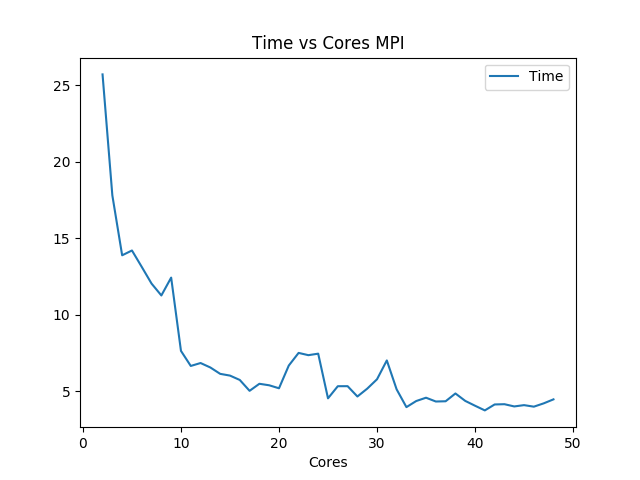

Source data for this figure (header and first rows):
Cores, Time
2, 25.7
3, 17.79
4, 13.88
5, 14.19
6, 13.12
7, 12.03
8, 11.25
9, 12.42
10, 7.633
11, 6.648
12, 6.839
13, 6.547
14, 6.132
15, 6.018
16, 5.733
17, 5.023
18, 5.483
19, 5.385
20, 5.189
21, 6.675
22, 7.500
23, 7.352
24, 7.451
25, 4.532
26, 5.324
27, 5.327
28, 4.652
29, 5.164
30, 5.777
31, 7.008
32, 5.121
33, 3.958
34, 4.356
35, 4.573
36, 4.325
37, 4.341
38, 4.850
39, 4.365
40, 4.049
41, 3.744
42, 4.132
43, 4.149
44, 4.003
45, 4.088
46, 3.988
47, 4.203
48, 4.465
